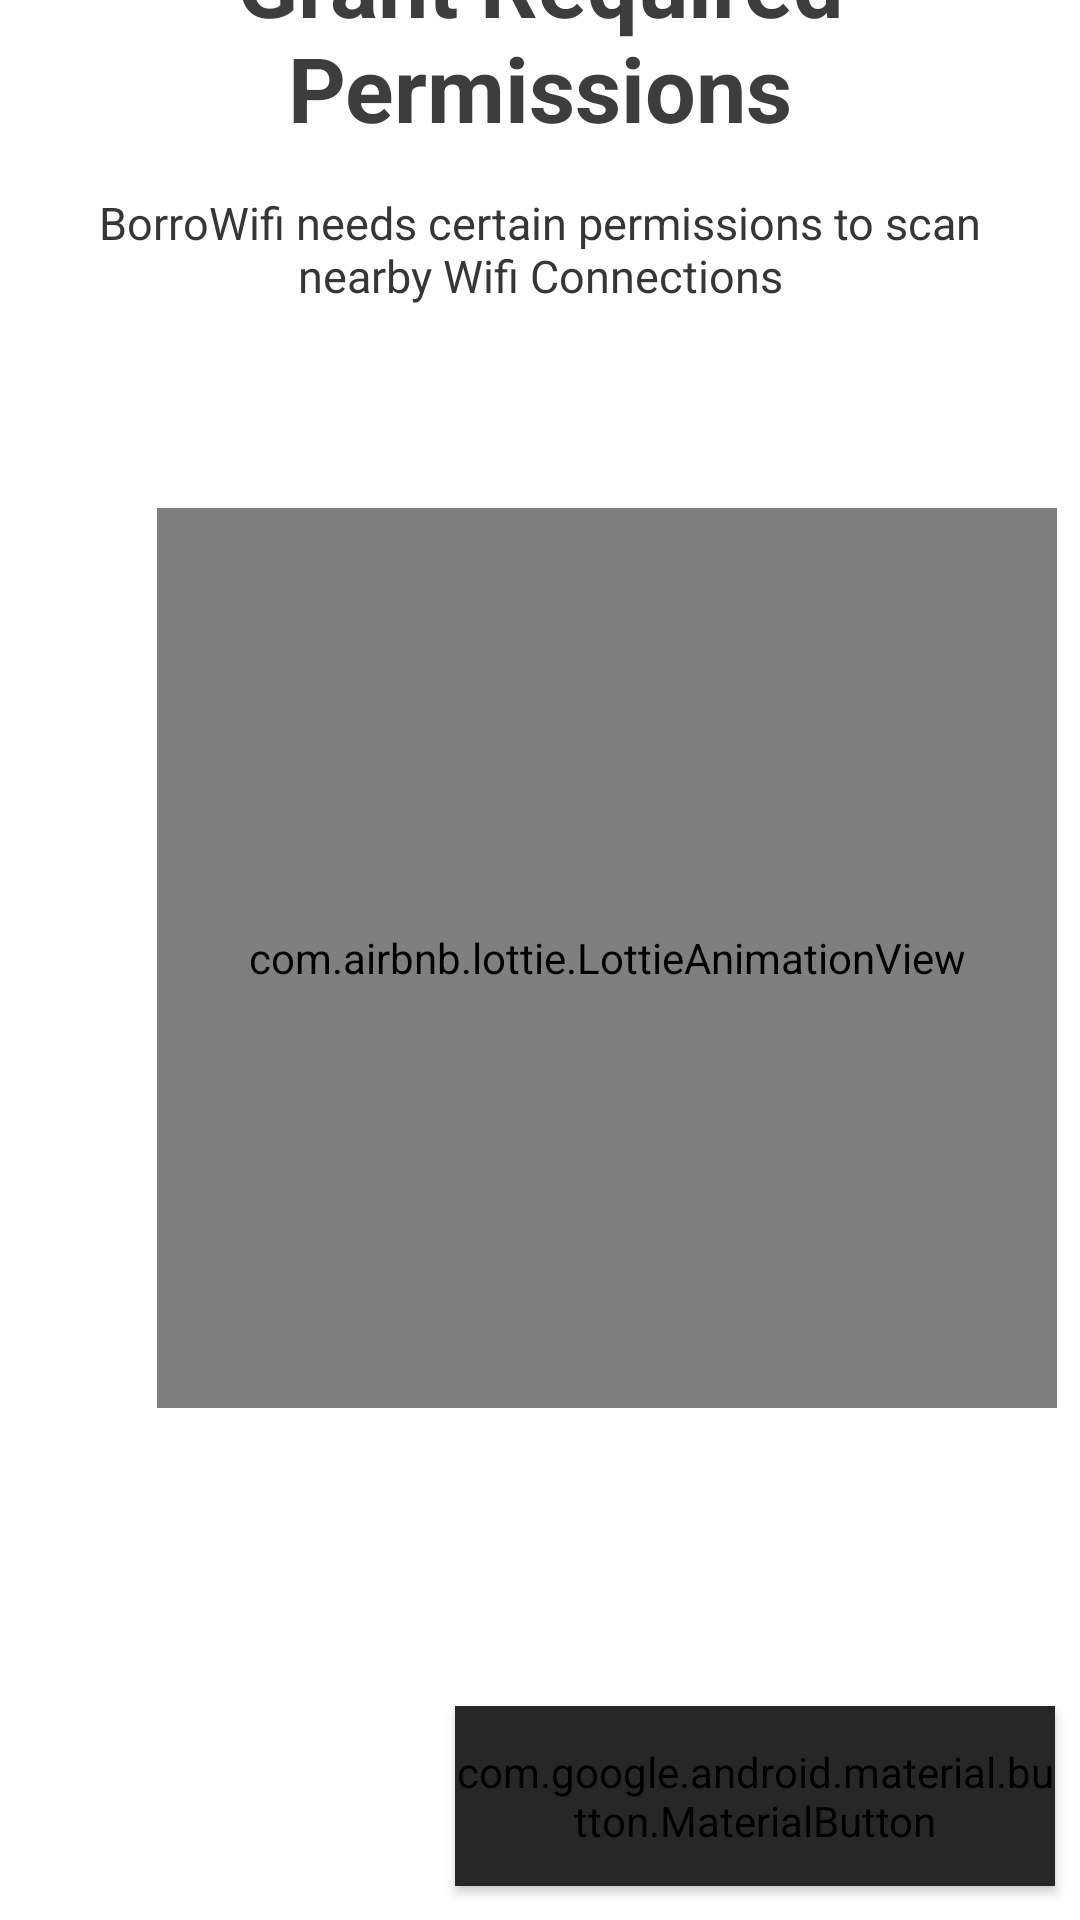

The Android layout XML behind this screen, and the referenced resources:
<!-- AndroidManifest.xml: application theme AppTheme -->
<!-- res/layout/activity_permissionaccess.xml -->
<?xml version="1.0" encoding="utf-8"?>
<androidx.constraintlayout.widget.ConstraintLayout xmlns:android="http://schemas.android.com/apk/res/android"
    xmlns:app="http://schemas.android.com/apk/res-auto"
    xmlns:tools="http://schemas.android.com/tools"
    android:layout_width="match_parent"
    android:layout_height="match_parent"
    android:backgroundTint="#ffffff"
    tools:context=".Activities.GetStartedActivity">


    <TextView
        android:layout_width="match_parent"
        android:layout_height="wrap_content"
        android:text="Grant Required Permissions"
        android:textAlignment="center"
        android:textColor="#3D3D3D"
        android:textSize="30dp"
        android:textStyle="bold"
        android:padding="10dp"
        app:layout_constraintBottom_toTopOf="@+id/textView"
        app:layout_constraintTop_toTopOf="parent"
        app:layout_constraintVertical_bias="0.881"
        tools:layout_editor_absoluteX="0dp" />

    <TextView
        android:id="@+id/textView"
        android:layout_width="match_parent"
        android:layout_height="wrap_content"
        android:layout_marginBottom="52dp"
        android:padding="10dp"
        android:text="BorroWifi needs certain permissions to scan nearby Wifi Connections"
        android:textAlignment="center"
        android:textColor="#363636"
        android:textSize="15dp"
        app:layout_constraintBottom_toTopOf="@+id/payment_animation"
        app:layout_constraintTop_toTopOf="parent"
        app:layout_constraintVertical_bias="0.912"
        tools:layout_editor_absoluteX="0dp" />

    <com.airbnb.lottie.LottieAnimationView
        android:id="@+id/payment_animation"
        android:layout_width="300dp"
        android:layout_height="300dp"
        android:layout_marginStart="52dp"
        android:layout_marginLeft="52dp"
        android:scaleType="centerCrop"
        app:layout_constraintBottom_toBottomOf="parent"
        app:layout_constraintEnd_toEndOf="parent"
        app:layout_constraintHorizontal_bias="0.05"
        app:layout_constraintStart_toStartOf="parent"
        app:layout_constraintTop_toTopOf="parent"
        app:layout_constraintVertical_bias="0.498"
        app:lottie_autoPlay="true"
        app:lottie_fileName="permission.json"
        app:lottie_loop="true" />

    <com.google.android.material.button.MaterialButton
        android:id="@+id/enablelocationbtn"
        style="@style/AppTheme.Button"
        android:layout_width="200dp"
        android:layout_height="60dp"
        android:backgroundTint="@color/colorAccent"
        android:text="Enable Location"
        android:textColor="#ffffff"
        android:textSize="16dp"
        app:cornerRadius="50dp"

        app:layout_constraintBottom_toBottomOf="parent"
        app:layout_constraintEnd_toEndOf="parent"
        app:layout_constraintHorizontal_bias="0.948"
        app:layout_constraintStart_toStartOf="parent"
        app:layout_constraintTop_toBottomOf="@+id/payment_animation"
        app:layout_constraintVertical_bias="0.897" />

</androidx.constraintlayout.widget.ConstraintLayout>
<!-- resources referenced by this layout -->
<resources>
  <color name="colorAccent">#272727</color>
  <style name="AppTheme.Button" parent="Widget.AppCompat.Button.Colored">
          <item name="colorButtonNormal">#2196f3</item>
          <item name="android:textColor">#ffffff</item>
          <item name="android:background">@drawable/arrow</item>
      </style>
  <style name="AppTheme" parent="Theme.AppCompat.Light.NoActionBar">
          
          <item name="colorPrimary">@color/colorPrimary</item>
          <item name="colorPrimaryDark">@color/colorPrimaryDark</item>
          <item name="colorAccent">@color/colorAccent</item>
          <item name="android:windowBackground">@color/background</item>
          <item name="android:colorBackground">@color/background</item>
      </style>
  <color name="colorPrimary">#313131</color>
  <color name="colorPrimaryDark">#222222</color>
  <color name="background">#FFFFFF</color>
</resources>
